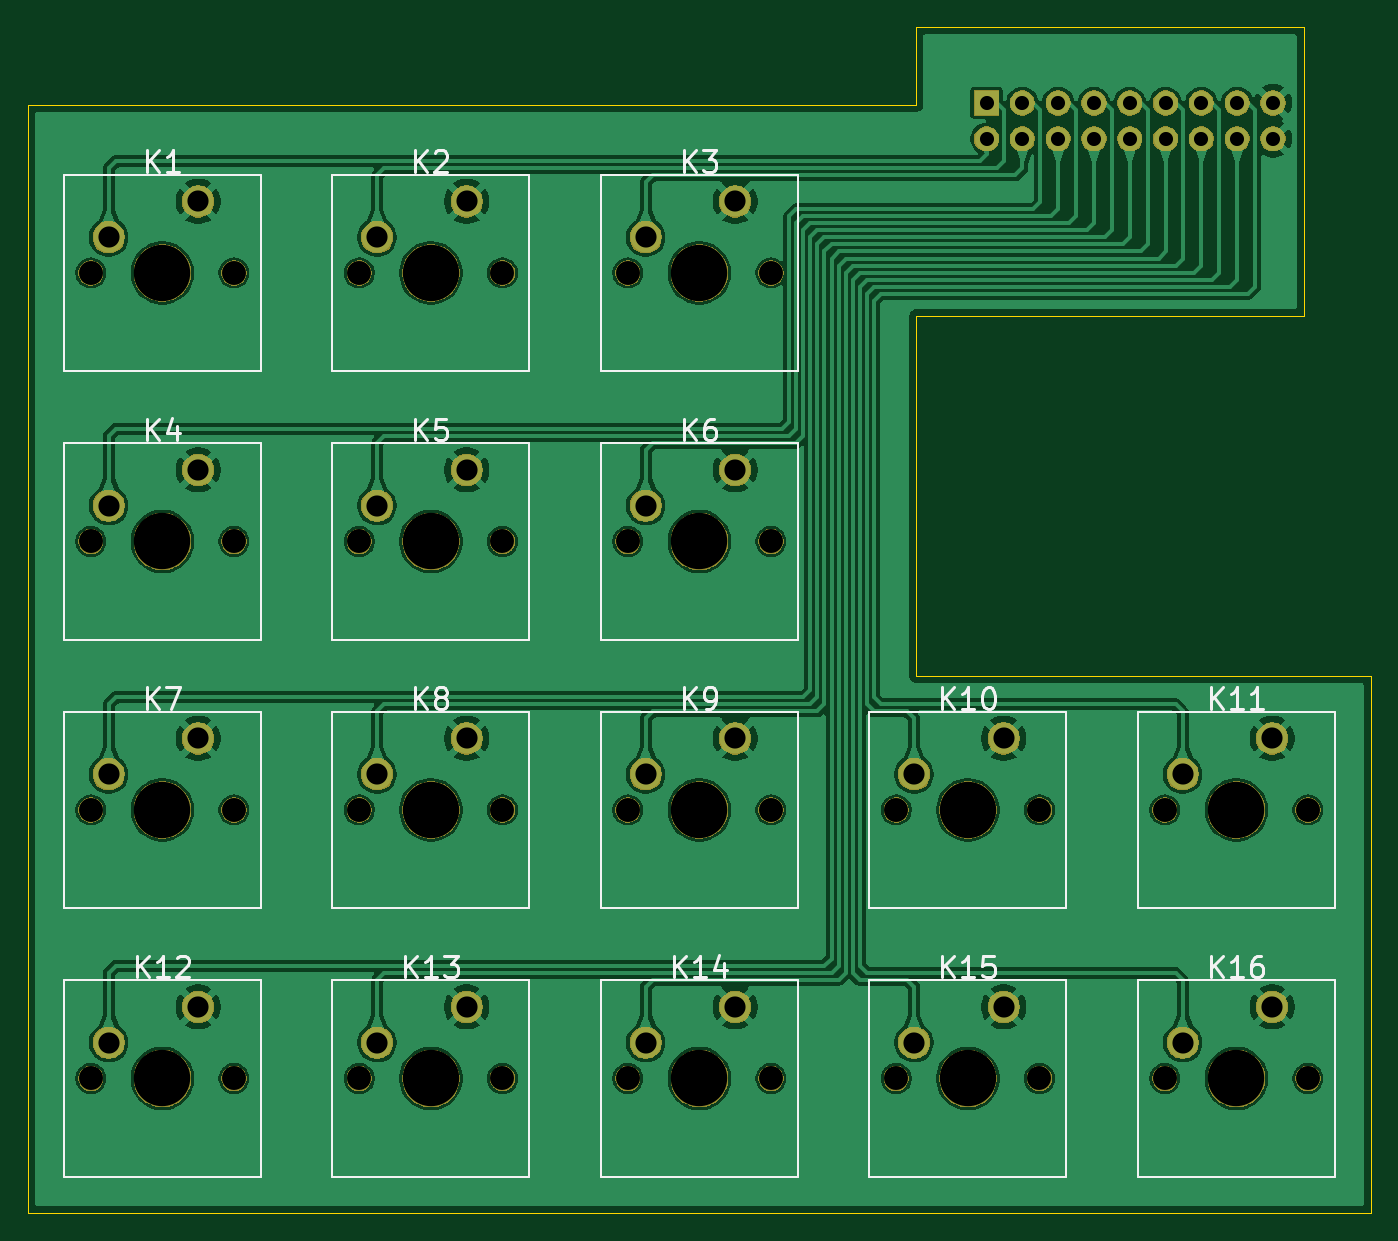
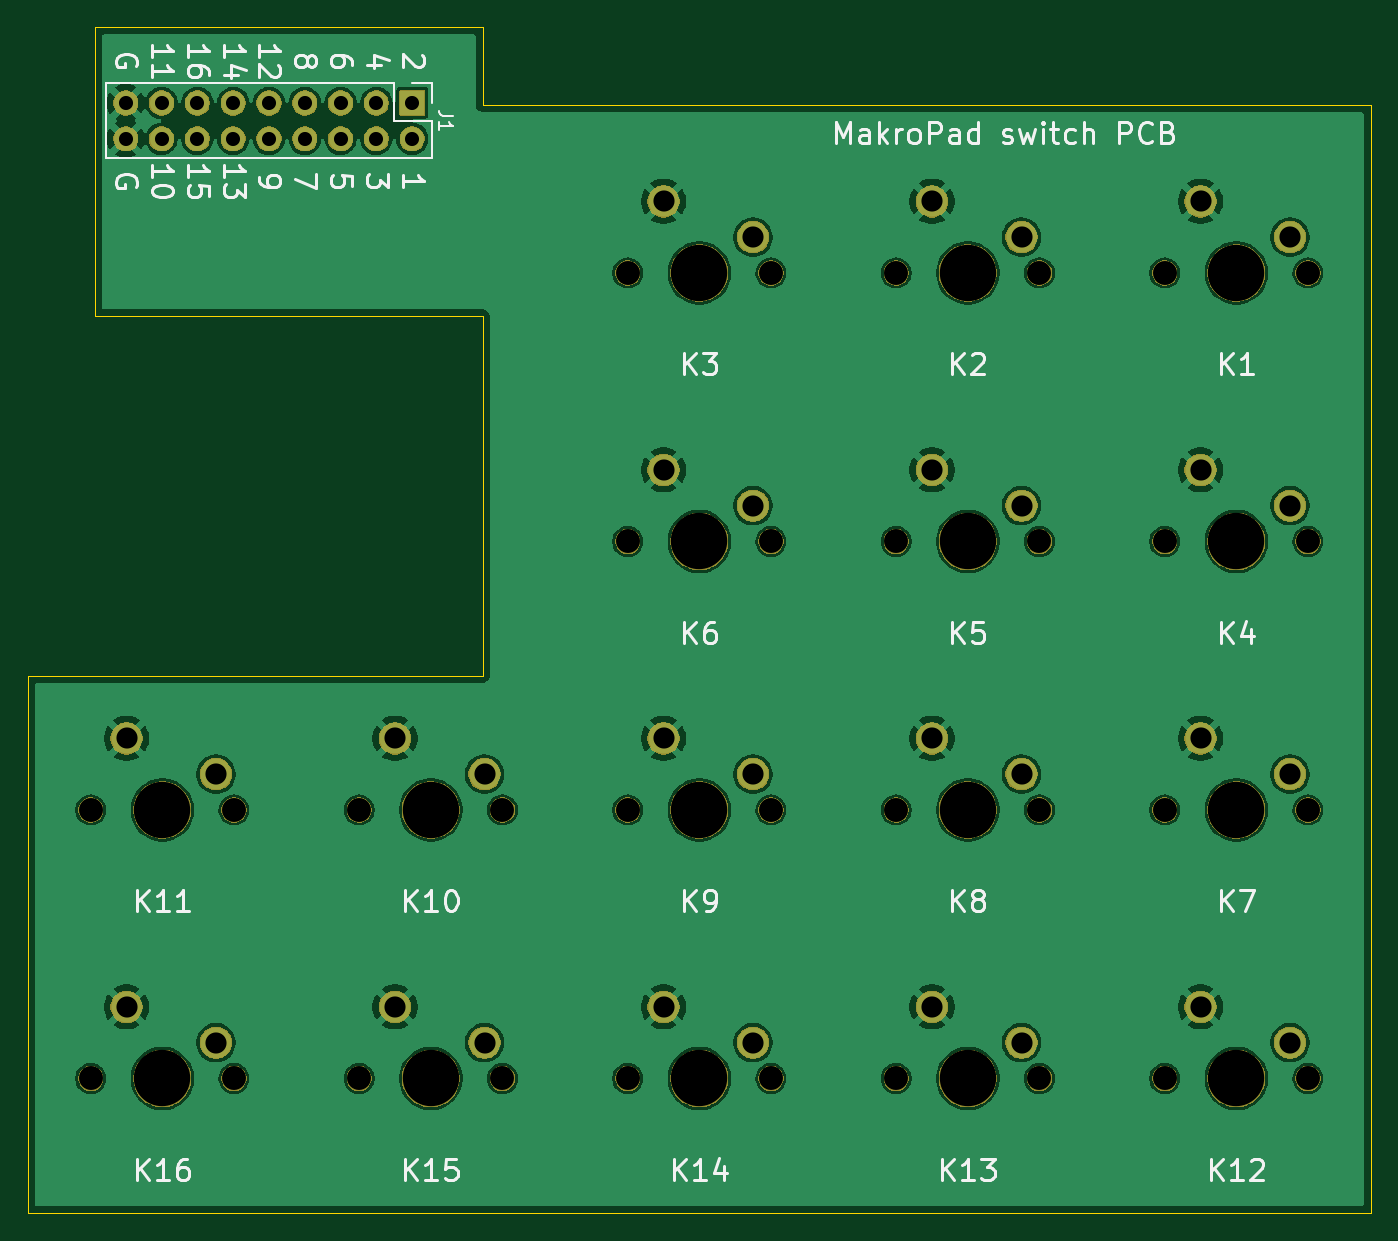
Circuit board: 9 layer files. Board 95.2 x 84.1 mm.
- bottom_copper: makropad_switch-B_Cu.gbl (154013 bytes)
- bottom_mask: makropad_switch-B_Mask.gbs (93758 bytes)
- bottom_silk: makropad_switch-B_Silkscreen.gbo (130883 bytes)
- outline: makropad_switch-Edge_Cuts.gm1 (1024 bytes)
- top_copper: makropad_switch-F_Cu.gtl (165918 bytes)
- top_mask: makropad_switch-F_Mask.gts (93758 bytes)
- top_silk: makropad_switch-F_Silkscreen.gto (111589 bytes)
- drill: makropad_switch-NPTH.drl (1185 bytes)
- drill: makropad_switch-PTH.drl (1165 bytes)

=== bottom_copper: makropad_switch-B_Cu.gbl (154013 bytes, source omitted) ===
=== bottom_mask: makropad_switch-B_Mask.gbs (93758 bytes, source omitted) ===
=== bottom_silk: makropad_switch-B_Silkscreen.gbo (130883 bytes, source omitted) ===
=== outline: makropad_switch-Edge_Cuts.gm1 ===
G04 #@! TF.GenerationSoftware,KiCad,Pcbnew,10.0.7*
G04 #@! TF.CreationDate,2026-10-29T19:39:53+01:00*
G04 #@! TF.ProjectId,makropad_switch,6d616b72-6f70-4616-945f-737769746368,rev?*
G04 #@! TF.SameCoordinates,Original*
G04 #@! TF.FileFunction,Profile,NP*
%FSLAX46Y46*%
G04 Gerber Fmt 4.6, Leading zero omitted, Abs format (unit mm)*
G04 Created by KiCad (PCBNEW 10.0.7) date 2026-10-29 19:39:53*
%MOMM*%
%LPD*%
G01*
G04 APERTURE LIST*
G04 #@! TA.AperFunction,Profile*
%ADD10C,0.100000*%
G04 #@! TD*
G04 APERTURE END LIST*
D10*
X34000000Y-42000000D02*
X34000000Y-120600000D01*
X34000000Y-120600000D02*
X129250000Y-120600000D01*
X97000000Y-36500000D02*
X97000000Y-42000000D01*
X97000000Y-42000000D02*
X34000000Y-42000000D01*
X97000000Y-57000000D02*
X124500000Y-57000000D01*
X97000000Y-82500000D02*
X97000000Y-57000000D01*
X124500000Y-36500000D02*
X97000000Y-36500000D01*
X124500000Y-57000000D02*
X124500000Y-36500000D01*
X129250000Y-82500000D02*
X97000000Y-82500000D01*
X129250000Y-120600000D02*
X129250000Y-82500000D01*
M02*

=== top_copper: makropad_switch-F_Cu.gtl (165918 bytes, source omitted) ===
=== top_mask: makropad_switch-F_Mask.gts (93758 bytes, source omitted) ===
=== top_silk: makropad_switch-F_Silkscreen.gto (111589 bytes, source omitted) ===
=== drill: makropad_switch-NPTH.drl ===
M48
; DRILL file KiCad 10.0.7 date 2026-10-29T19:39:53
; FORMAT={-:-/ absolute / metric / decimal}
; #@! TF.CreationDate,2026-10-29T19:39:53+01:00
; #@! TF.GenerationSoftware,Kicad,Pcbnew,10.0.7
; #@! TF.FileFunction,NonPlated,1,2,NPTH
FMAT,2
METRIC
; #@! TA.AperFunction,NonPlated,NPTH,ComponentDrill
T1C1.700
; #@! TA.AperFunction,NonPlated,NPTH,ComponentDrill
T2C4.000
%
G90
G05
T1
X38.445Y-53.925
X38.445Y-72.975
X38.445Y-92.025
X38.445Y-111.075
X48.605Y-53.925
X48.605Y-72.975
X48.605Y-92.025
X48.605Y-111.075
X57.495Y-53.925
X57.495Y-72.975
X57.495Y-92.025
X57.495Y-111.075
X67.655Y-53.925
X67.655Y-72.975
X67.655Y-92.025
X67.655Y-111.075
X76.545Y-53.925
X76.545Y-72.975
X76.545Y-92.025
X76.545Y-111.075
X86.705Y-53.925
X86.705Y-72.975
X86.705Y-92.025
X86.705Y-111.075
X95.595Y-92.025
X95.595Y-111.075
X105.755Y-92.025
X105.755Y-111.075
X114.645Y-92.025
X114.645Y-111.075
X124.805Y-92.025
X124.805Y-111.075
T2
X43.525Y-53.925
X43.525Y-72.975
X43.525Y-92.025
X43.525Y-111.075
X62.575Y-53.925
X62.575Y-72.975
X62.575Y-92.025
X62.575Y-111.075
X81.625Y-53.925
X81.625Y-72.975
X81.625Y-92.025
X81.625Y-111.075
X100.675Y-92.025
X100.675Y-111.075
X119.725Y-92.025
X119.725Y-111.075
M30

=== drill: makropad_switch-PTH.drl ===
M48
; DRILL file KiCad 10.0.7 date 2026-10-29T19:39:53
; FORMAT={-:-/ absolute / metric / decimal}
; #@! TF.CreationDate,2026-10-29T19:39:53+01:00
; #@! TF.GenerationSoftware,Kicad,Pcbnew,10.0.7
; #@! TF.FileFunction,Plated,1,2,PTH
FMAT,2
METRIC
; #@! TA.AperFunction,Plated,PTH,ComponentDrill
T1C1.000
; #@! TA.AperFunction,Plated,PTH,ComponentDrill
T2C1.500
%
G90
G05
T1
X102.0Y-41.86
X102.0Y-44.4
X104.54Y-41.86
X104.54Y-44.4
X107.08Y-41.86
X107.08Y-44.4
X109.62Y-41.86
X109.62Y-44.4
X112.16Y-41.86
X112.16Y-44.4
X114.7Y-41.86
X114.7Y-44.4
X117.24Y-41.86
X117.24Y-44.4
X119.78Y-41.86
X119.78Y-44.4
X122.32Y-41.86
X122.32Y-44.4
T2
X39.715Y-51.385
X39.715Y-70.435
X39.715Y-89.485
X39.715Y-108.535
X46.065Y-48.845
X46.065Y-67.895
X46.065Y-86.945
X46.065Y-105.995
X58.765Y-51.385
X58.765Y-70.435
X58.765Y-89.485
X58.765Y-108.535
X65.115Y-48.845
X65.115Y-67.895
X65.115Y-86.945
X65.115Y-105.995
X77.815Y-51.385
X77.815Y-70.435
X77.815Y-89.485
X77.815Y-108.535
X84.165Y-48.845
X84.165Y-67.895
X84.165Y-86.945
X84.165Y-105.995
X96.865Y-89.485
X96.865Y-108.535
X103.215Y-86.945
X103.215Y-105.995
X115.915Y-89.485
X115.915Y-108.535
X122.265Y-86.945
X122.265Y-105.995
M30
